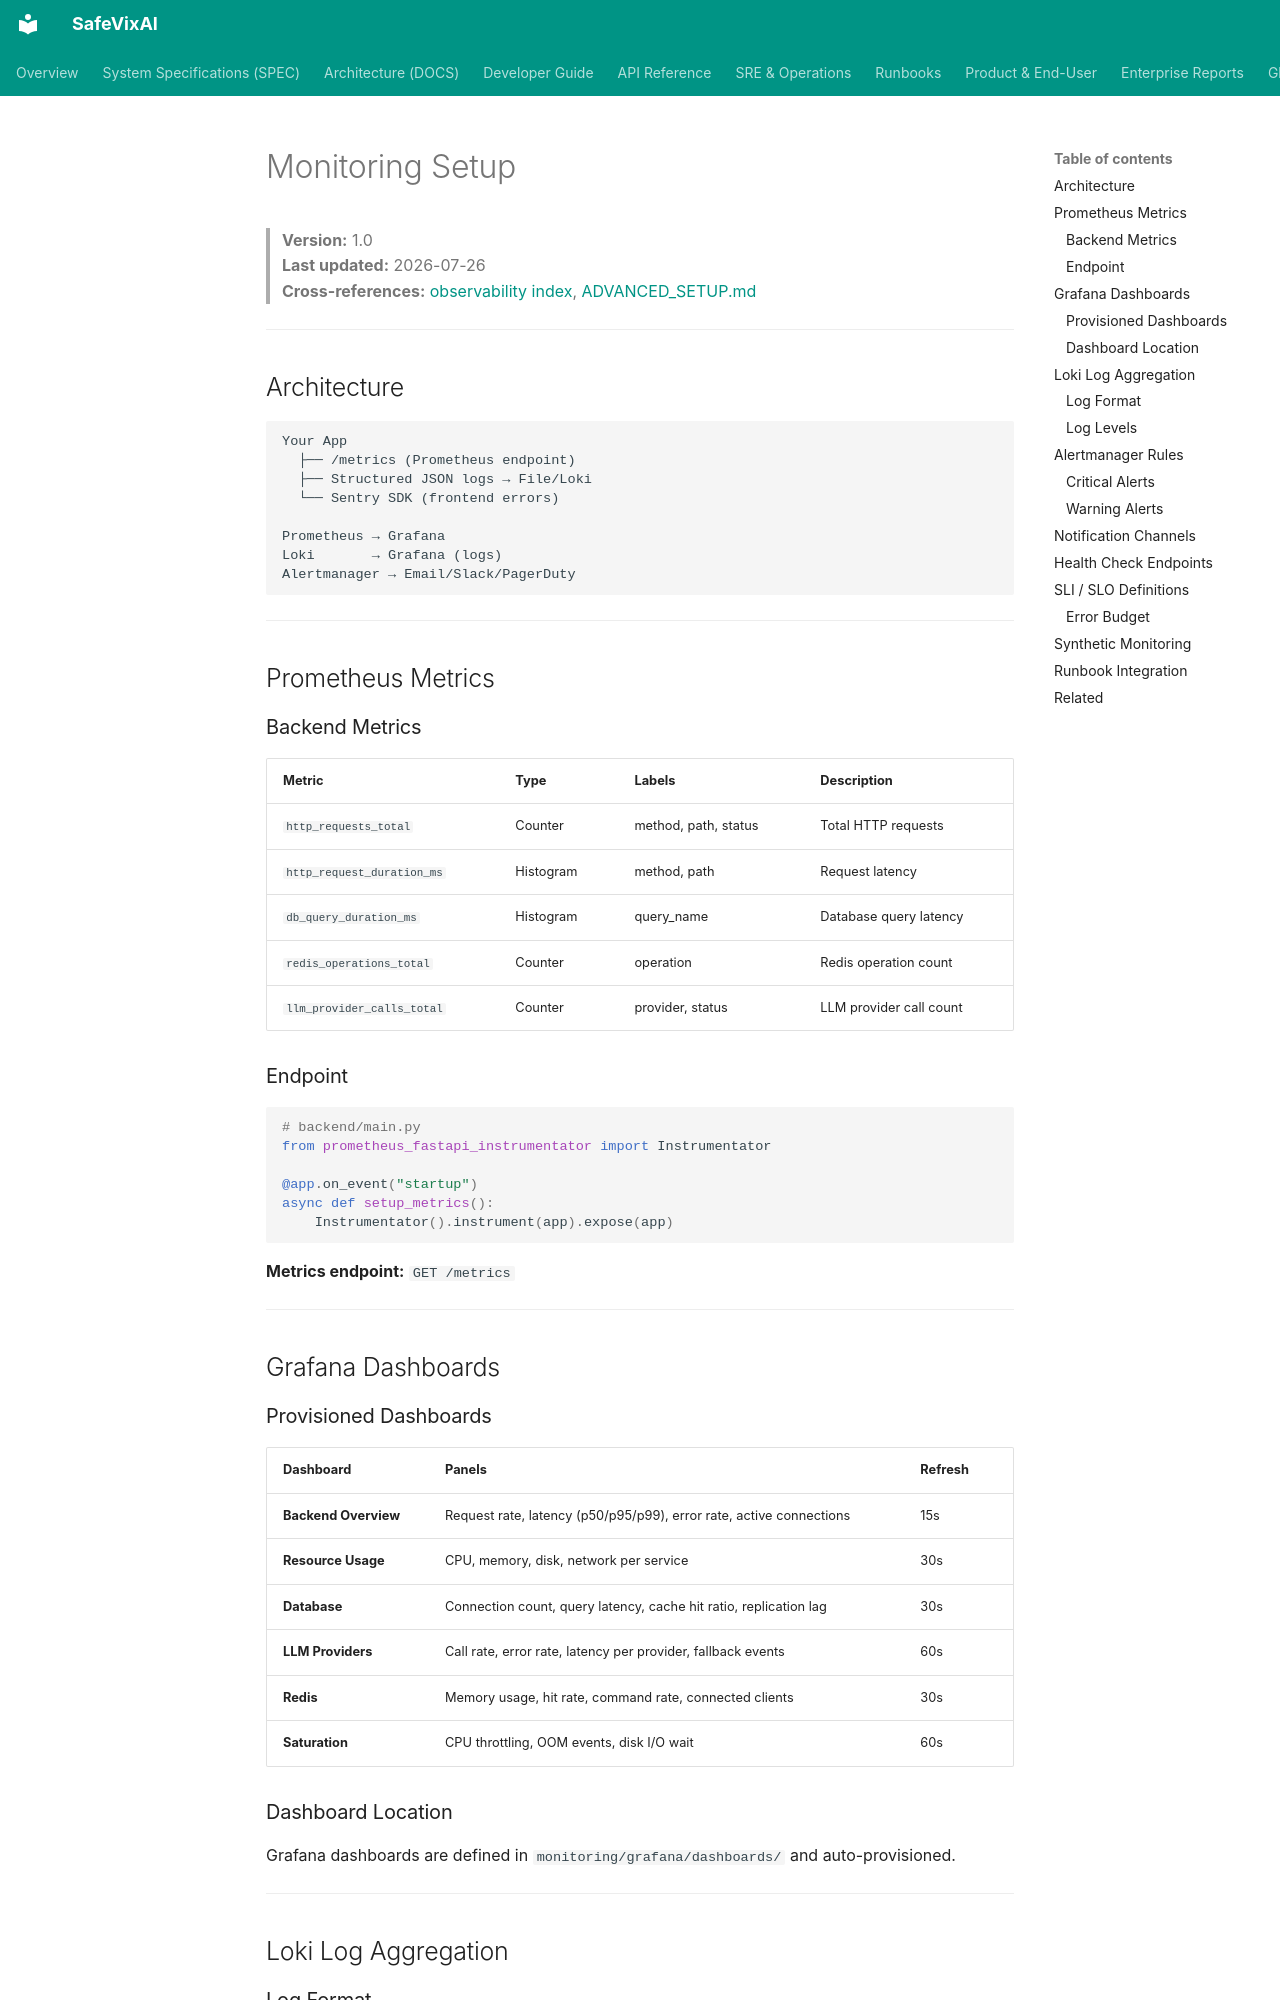

repository: SafeVixAI/SafeVixAI · page: spec/engineering/metrics.spec/index.html · generator: mkdocs

# Monitoring Setup

> **Version:** 1.0  
> **Last updated:** 2026-07-26  
> **Cross-references:** [observability index](../../sre/observability.md), [ADVANCED_SETUP.md](../../sre/advanced_setup.md)

---

## Architecture

```
Your App
  ├── /metrics (Prometheus endpoint)
  ├── Structured JSON logs → File/Loki
  └── Sentry SDK (frontend errors)

Prometheus → Grafana
Loki       → Grafana (logs)
Alertmanager → Email/Slack/PagerDuty
```

---

## Prometheus Metrics

### Backend Metrics
| Metric | Type | Labels | Description |
|--------|------|--------|-------------|
| `http_requests_total` | Counter | method, path, status | Total HTTP requests |
| `http_request_duration_ms` | Histogram | method, path | Request latency |
| `db_query_duration_ms` | Histogram | query_name | Database query latency |
| `redis_operations_total` | Counter | operation | Redis operation count |
| `llm_provider_calls_total` | Counter | provider, status | LLM provider call count |

### Endpoint
```python
# backend/main.py
from prometheus_fastapi_instrumentator import Instrumentator

@app.on_event("startup")
async def setup_metrics():
    Instrumentator().instrument(app).expose(app)
```

**Metrics endpoint:** `GET /metrics`

---

## Grafana Dashboards

### Provisioned Dashboards

| Dashboard | Panels | Refresh |
|-----------|--------|---------|
| **Backend Overview** | Request rate, latency (p50/p95/p99), error rate, active connections | 15s |
| **Resource Usage** | CPU, memory, disk, network per service | 30s |
| **Database** | Connection count, query latency, cache hit ratio, replication lag | 30s |
| **LLM Providers** | Call rate, error rate, latency per provider, fallback events | 60s |
| **Redis** | Memory usage, hit rate, command rate, connected clients | 30s |
| **Saturation** | CPU throttling, OOM events, disk I/O wait | 60s |

### Dashboard Location
Grafana dashboards are defined in `monitoring/grafana/dashboards/` and auto-provisioned.

---

## Loki Log Aggregation
